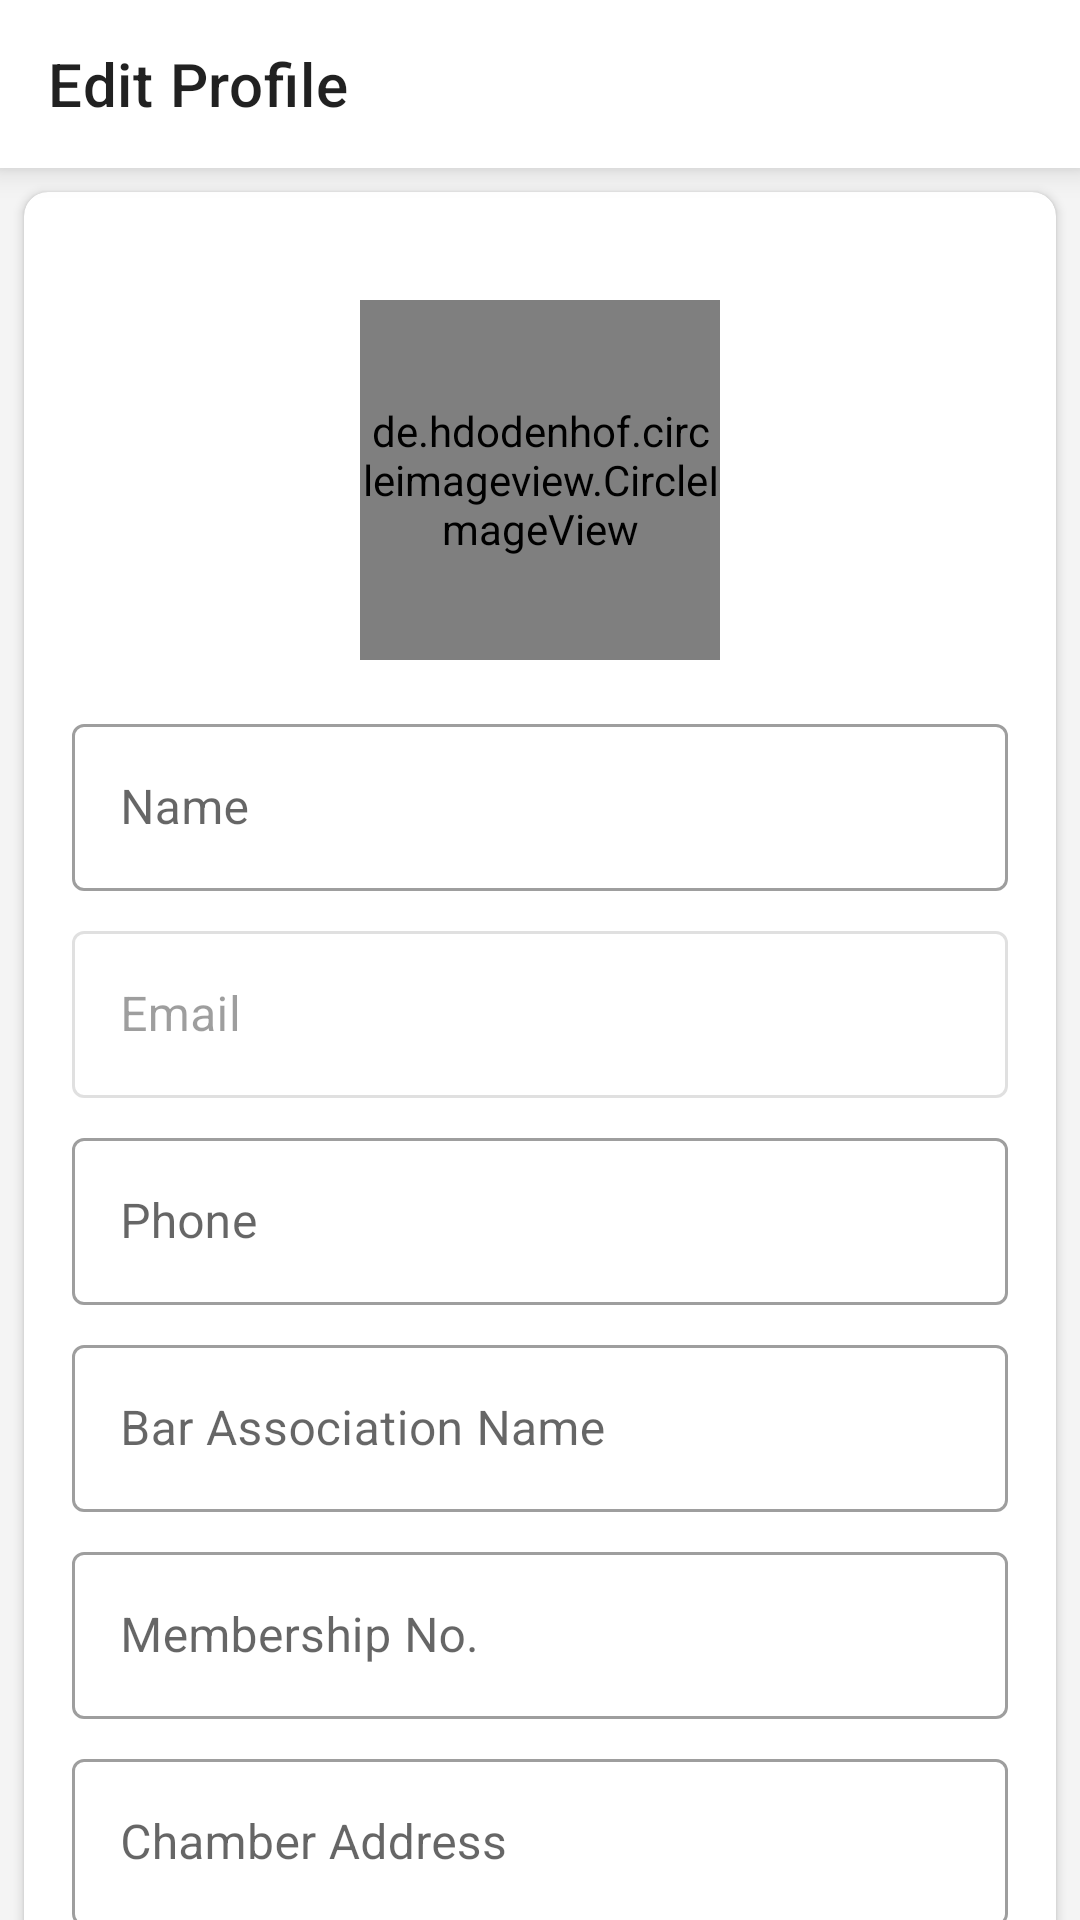

Here is an Android app screen rendered from its layout file. Give the layout XML and the strings, colors and styles it references.
<!-- AndroidManifest.xml: application theme Theme.LawyersDiary -->
<!-- res/layout/activity_edit_profile.xml -->
<?xml version="1.0" encoding="utf-8"?>
<androidx.constraintlayout.widget.ConstraintLayout
    xmlns:android="http://schemas.android.com/apk/res/android"
    xmlns:app="http://schemas.android.com/apk/res-auto"
    xmlns:tools="http://schemas.android.com/tools"
    android:layout_width="match_parent"
    android:layout_height="match_parent"
    android:background="@color/gray_lite"
    tools:context=".ui.editprofile.EditProfileActivity">

    <androidx.appcompat.widget.Toolbar
        android:id="@+id/toolbar"
        android:layout_width="0dp"
        android:layout_height="wrap_content"
        android:background="@color/white"
        android:elevation="@dimen/small_padding"
        app:title="@string/edit_profile"
        app:layout_constraintEnd_toEndOf="parent"
        app:layout_constraintStart_toStartOf="parent"
        app:layout_constraintTop_toTopOf="parent" />

    <androidx.cardview.widget.CardView
        android:id="@+id/main_card"
        android:layout_width="0dp"
        android:layout_height="wrap_content"
        android:layout_margin="@dimen/medium_padding"
        app:cardCornerRadius="@dimen/medium_padding"
        app:layout_constraintEnd_toEndOf="parent"
        app:layout_constraintStart_toStartOf="parent"
        app:layout_constraintTop_toBottomOf="@id/toolbar">

        <androidx.constraintlayout.widget.ConstraintLayout
            android:layout_width="match_parent"
            android:layout_height="match_parent"
            android:layout_margin="@dimen/large_padding">

            <de.hdodenhof.circleimageview.CircleImageView
                android:id="@+id/user_image"
                android:src="@drawable/user_photo"
                app:layout_constraintEnd_toEndOf="parent"
                app:layout_constraintStart_toStartOf="parent"
                app:layout_constraintTop_toTopOf="parent"
                style="@style/profile_pic"
                app:civ_border_width="2dp"/>

            <com.google.android.material.textfield.TextInputLayout
                android:id="@+id/ti_username"
                style="@style/textinput_layout_style"
                android:layout_marginTop="@dimen/large_padding"
                app:layout_constraintEnd_toEndOf="parent"
                app:layout_constraintStart_toStartOf="parent"
                app:layout_constraintTop_toBottomOf="@id/user_image">

                <com.google.android.material.textfield.TextInputEditText
                    android:id="@+id/et_username"
                    android:layout_width="match_parent"
                    android:layout_height="wrap_content"
                    android:hint="@string/name" />

            </com.google.android.material.textfield.TextInputLayout>

            <com.google.android.material.textfield.TextInputLayout
                android:id="@+id/ti_useremail"
                style="@style/textinput_layout_style"
                android:enabled="false"
                app:layout_constraintEnd_toEndOf="@id/ti_username"
                app:layout_constraintStart_toStartOf="@id/ti_username"
                app:layout_constraintTop_toBottomOf="@id/ti_username">

                <com.google.android.material.textfield.TextInputEditText
                    android:id="@+id/et_useremail"
                    android:layout_width="match_parent"
                    android:layout_height="wrap_content"
                    android:hint="@string/email"
                    android:inputType="textEmailAddress" />

            </com.google.android.material.textfield.TextInputLayout>

            <com.google.android.material.textfield.TextInputLayout
                android:id="@+id/ti_userphone"
                style="@style/textinput_layout_style"
                app:layout_constraintEnd_toEndOf="@id/ti_useremail"
                app:layout_constraintStart_toStartOf="@id/ti_useremail"
                app:layout_constraintTop_toBottomOf="@id/ti_useremail">

                <com.google.android.material.textfield.TextInputEditText
                    android:id="@+id/et_userphone"
                    android:layout_width="match_parent"
                    android:layout_height="wrap_content"
                    android:hint="@string/phone"/>

            </com.google.android.material.textfield.TextInputLayout>

            <com.google.android.material.textfield.TextInputLayout
                android:id="@+id/ti_barname"
                style="@style/textinput_layout_style"
                app:layout_constraintEnd_toEndOf="@id/ti_userphone"
                app:layout_constraintStart_toStartOf="@id/ti_userphone"
                app:layout_constraintTop_toBottomOf="@id/ti_userphone">

                <com.google.android.material.textfield.TextInputEditText
                    android:id="@+id/et_barname"
                    android:layout_width="match_parent"
                    android:layout_height="wrap_content"
                    android:hint="@string/bar_association_name" />

            </com.google.android.material.textfield.TextInputLayout>

            <com.google.android.material.textfield.TextInputLayout
                android:id="@+id/ti_mem_no"
                style="@style/textinput_layout_style"
                app:layout_constraintEnd_toEndOf="@id/ti_barname"
                app:layout_constraintStart_toStartOf="@id/ti_barname"
                app:layout_constraintTop_toBottomOf="@id/ti_barname">

                <com.google.android.material.textfield.TextInputEditText
                    android:id="@+id/et_mem_no"
                    android:layout_width="match_parent"
                    android:layout_height="wrap_content"
                    android:hint="@string/membership_no" />

            </com.google.android.material.textfield.TextInputLayout>

            <com.google.android.material.textfield.TextInputLayout
                android:id="@+id/ti_chamber_address"
                style="@style/textinput_layout_style"
                app:layout_constraintEnd_toEndOf="@id/ti_mem_no"
                app:layout_constraintStart_toStartOf="@id/ti_mem_no"
                app:layout_constraintTop_toBottomOf="@id/ti_mem_no">

                <com.google.android.material.textfield.TextInputEditText
                    android:id="@+id/et_chamber_address"
                    android:layout_width="match_parent"
                    android:layout_height="wrap_content"
                    android:hint="@string/chamber_address" />

            </com.google.android.material.textfield.TextInputLayout>

            <Button
                android:id="@+id/update_profile"
                style="@style/button_style"
                android:text="@string/update_profile"
                app:layout_constraintEnd_toEndOf="@id/ti_chamber_address"
                app:layout_constraintStart_toStartOf="@id/ti_chamber_address"
                app:layout_constraintTop_toBottomOf="@id/ti_chamber_address" />

        </androidx.constraintlayout.widget.ConstraintLayout>

    </androidx.cardview.widget.CardView>

</androidx.constraintlayout.widget.ConstraintLayout>
<!-- resources referenced by this layout -->
<resources>
  <color name="gray_lite">#F4F4F4</color>
  <color name="white">#FFFFFFFF</color>
  <dimen name="large_padding">16dp</dimen>
  <dimen name="medium_padding">8dp</dimen>
  <dimen name="small_padding">6dp</dimen>
  <string name="bar_association_name">Bar Association Name</string>
  <string name="chamber_address">Chamber Address</string>
  <string name="edit_profile">Edit Profile</string>
  <string name="email">Email</string>
  <string name="membership_no">Membership No.</string>
  <string name="name">Name</string>
  <string name="phone">Phone</string>
  <string name="update_profile">Update Profile</string>
  <style name="button_style">
          <item name="android:layout_width">0dp</item>
          <item name="android:layout_height">wrap_content</item>
          <item name="android:layout_marginTop">@dimen/xlarge_padding</item>
      </style>
  <style name="profile_pic">
          <item name="android:layout_width">@dimen/profile_photo</item>
          <item name="android:layout_height">@dimen/profile_photo</item>
          <item name="android:layout_marginTop">@dimen/xlarge_padding</item>
          <item name="civ_border_color">@color/black</item>
      </style>
  <style name="textinput_layout_style" parent="Widget.MaterialComponents.TextInputLayout.OutlinedBox">
          <item name="android:layout_width">0dp</item>
          <item name="android:layout_height">wrap_content</item>
          <item name="android:layout_marginTop">@dimen/medium_padding</item>
      </style>
  <style name="Theme.LawyersDiary" parent="Theme.MaterialComponents.Light.NoActionBar">
          
          <item name="colorPrimary">@color/black</item>
          <item name="colorPrimaryVariant">@color/purple_700</item>
          <item name="colorOnPrimary">@color/white</item>
          
          <item name="colorSecondary">@color/teal_200</item>
          <item name="colorSecondaryVariant">@color/teal_700</item>
          <item name="colorOnSecondary">@color/black</item>
          
          <item name="android:statusBarColor" tools:targetApi="l">?attr/colorOnPrimary</item>
          
          <item name="android:windowLightStatusBar" tools:targetApi="m">true</item>
          <item name="fontFamily">@font/century</item>
      </style>
  <dimen name="xlarge_padding">20dp</dimen>
  <dimen name="profile_photo">120dp</dimen>
  <color name="black">#FF000000</color>
  <color name="purple_700">#FF3700B3</color>
  <color name="teal_200">#FF03DAC5</color>
  <color name="teal_700">#FF018786</color>
</resources>
